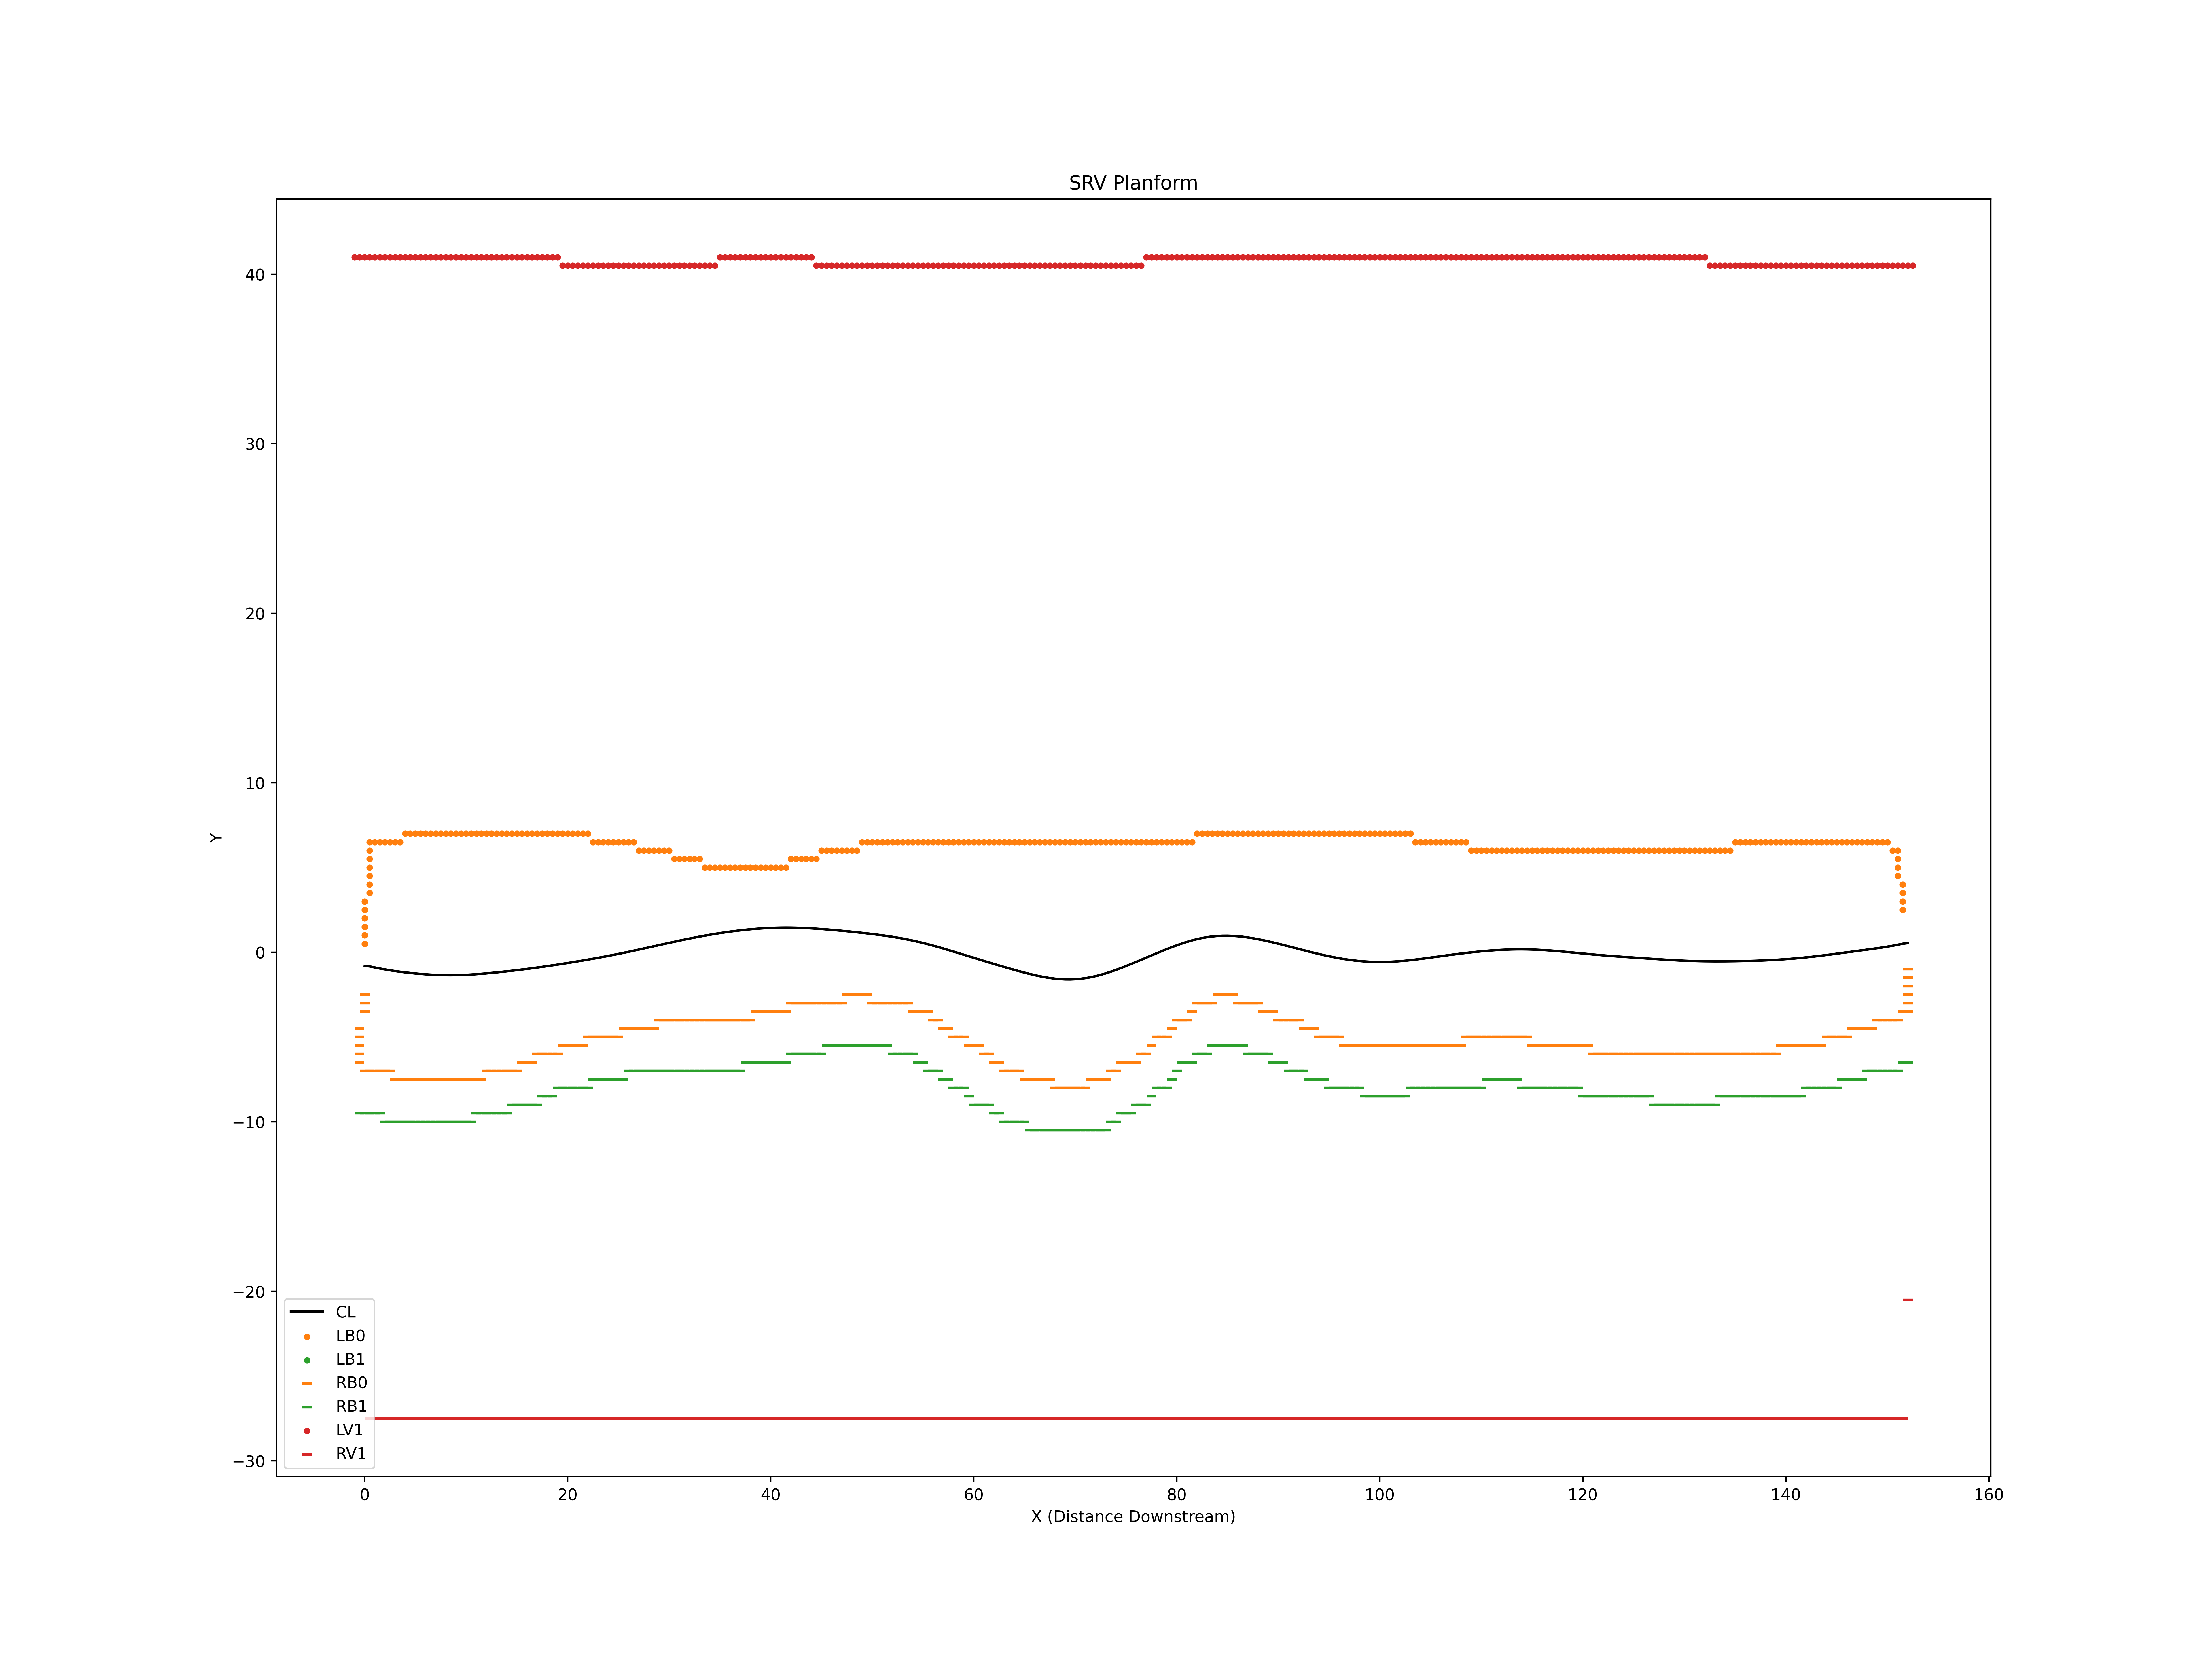

The file beside this chart, header and first rows:
X, Y
0.01971, -0.8052
0.5173, -0.8377
1.014, -0.9012
1.51, -0.9602
2.007, -1.015
2.503, -1.064
3.001, -1.11
3.498, -1.151
3.997, -1.188
4.495, -1.222
4.994, -1.252
5.494, -1.278
5.992, -1.301
6.491, -1.321
6.988, -1.336
7.486, -1.348
7.982, -1.354
8.479, -1.356
8.975, -1.353
9.471, -1.345
9.968, -1.333
10.47, -1.317
10.96, -1.298
11.46, -1.275
11.96, -1.249
12.46, -1.221
12.96, -1.192
13.46, -1.161
13.96, -1.128
14.46, -1.095
14.97, -1.06
15.47, -1.023
15.97, -0.9857
16.47, -0.9466
16.97, -0.9062
17.48, -0.8643
17.98, -0.8212
18.48, -0.7767
18.98, -0.7312
19.49, -0.6845
19.99, -0.6369
20.49, -0.5883
20.99, -0.5387
21.5, -0.4882
22, -0.4365
22.5, -0.3836
23, -0.3295
23.5, -0.2739
24, -0.217
24.5, -0.1585
25, -0.09855
25.5, -0.03717
26, 0.02553
26.5, 0.08944
27, 0.1544
27.5, 0.2201
28, 0.2864
28.5, 0.3531
28.99, 0.4198
29.49, 0.4863
... 1,802 more rows
